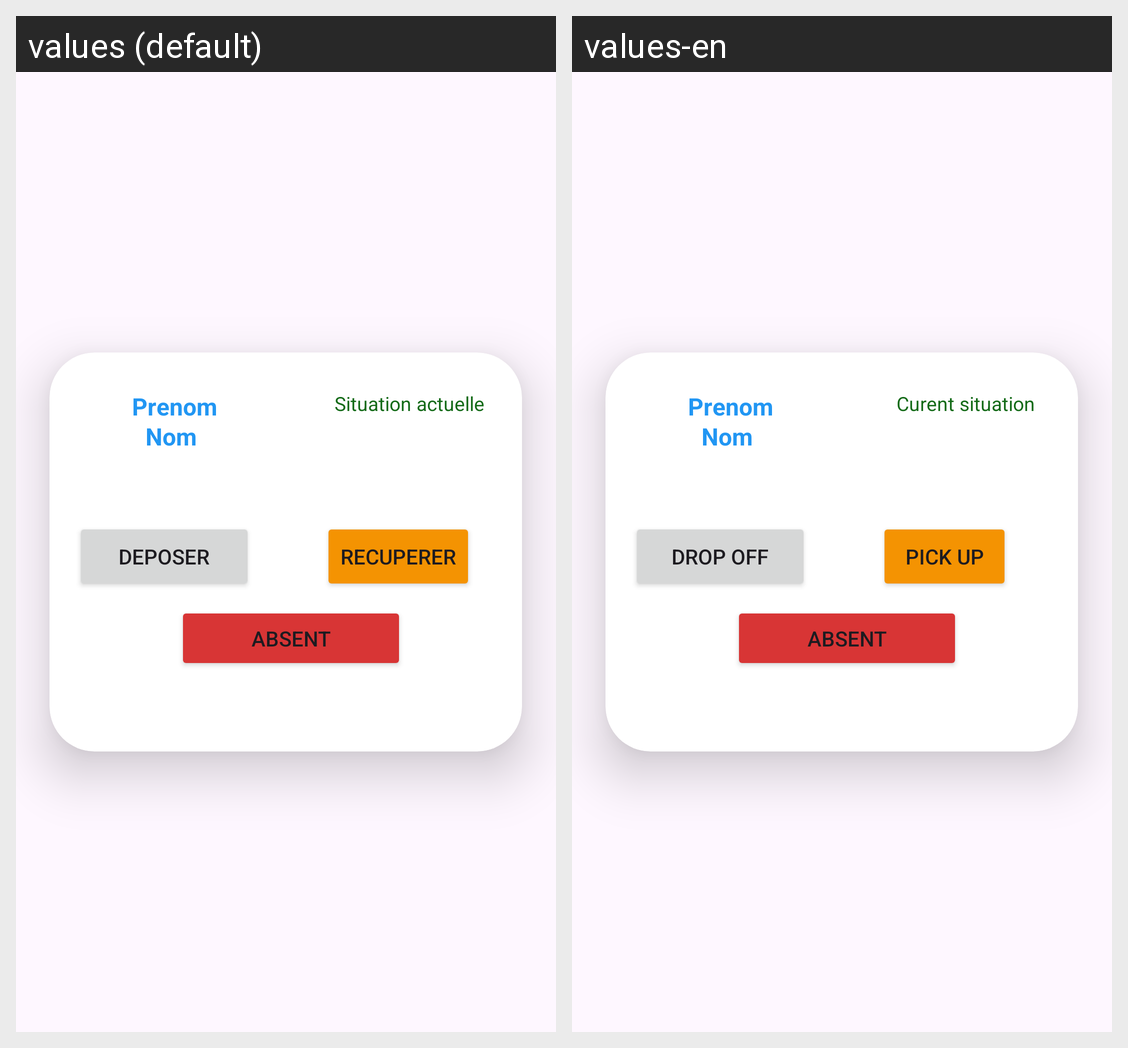

Translations of the strings shown on this Android screen, per locale in the grid:
Android screen res/layout/list_eleve_item.xml rendered under 2 locales, left to right: values (default), values-en. Device: Nexus 5 (rendered at 1080×1920; each locale shown at half size, 540×960, under a caption strip naming it); theme Theme.Android_Front.
Strings drawn on this screen, with the default value and each locale's value (text and hints the layout hard-codes, and strings that could not be matched under every locale, appear in the picture but are not listed):

situation
  values: Situation actuelle
  values-en: Curent situation

Deposer
  values: Deposer
  values-en: Drop off

Recuperer
  values: Recuperer
  values-en: Pick up

Absent
  values: Absent
  values-en: Absent
